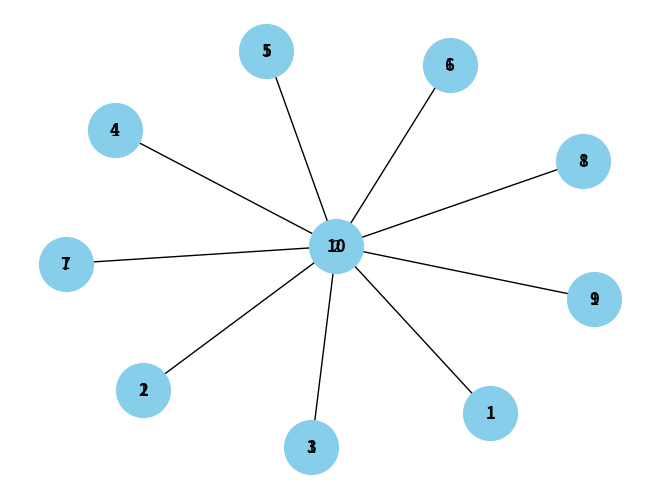

Python code for this plot:
"""
ADJACENCY LIST IMPLEMENTATION
"""
import networkx as nx
import matplotlib.pyplot as plt

class Graph:
    def __init__(self, n):
        self.n = n
        self.vertices = 3 * n + 1
        self.adjacency_list = {v: [] for v in range(1, self.vertices + 1)}
        self.labels = {v: None for v in range(1, self.vertices + 1)}
        self.weights = {}
    
    def add_edge(self, u, v, weight):
        self.adjacency_list[u].append(v)
        self.adjacency_list[v].append(u)
        self.weights[(u, v)] = weight
        self.weights[(v, u)] = weight
    
    def assign_labels(self):
        k = (3 * self.n + 1) // 2
        labels_used = set()
        for v in range(1, self.vertices + 1):
            neighbors_labels = {self.labels[u] for u in self.adjacency_list[v] if self.labels[u] is not None}
            available_labels = set(range(1, k + 1)) - neighbors_labels
            if available_labels:
                label = min(available_labels)
            else:
                label = max(labels_used) + 1
            self.labels[v] = label
            labels_used.add(label)
        
    def print_labels_and_weights(self):
        print("Vertex Labels:")
        for v, label in self.labels.items():
            print(f"Vertex {v}: Label {label}")
        print("\nEdge Weights:")
        for edge, weight in self.weights.items():
            print(f"Edge {edge}: Weight {weight}")

# Test
n = 3
star_graph = Graph(n)

# Adding edges and weights
for i in range(1, star_graph.vertices):
    star_graph.add_edge(i, star_graph.vertices, i)

# Assigning labels
star_graph.assign_labels()

# Printing labels and weights
star_graph.print_labels_and_weights()

# Create a graph from the adjacency list
G = nx.Graph(star_graph.adjacency_list)

# Draw the graph
pos = nx.spring_layout(G)  # positions for all nodes
nx.draw(G, pos, with_labels=True, font_weight='bold', node_color='skyblue', node_size=1500)
labels = {i: star_graph.labels[i] for i in range(1, star_graph.vertices + 1)}
nx.draw_networkx_labels(G, pos, labels=labels)

# Draw edge weights
edge_labels = nx.get_edge_attributes(G, 'weight')
nx.draw_networkx_edge_labels(G, pos, edge_labels=edge_labels)

plt.show()
